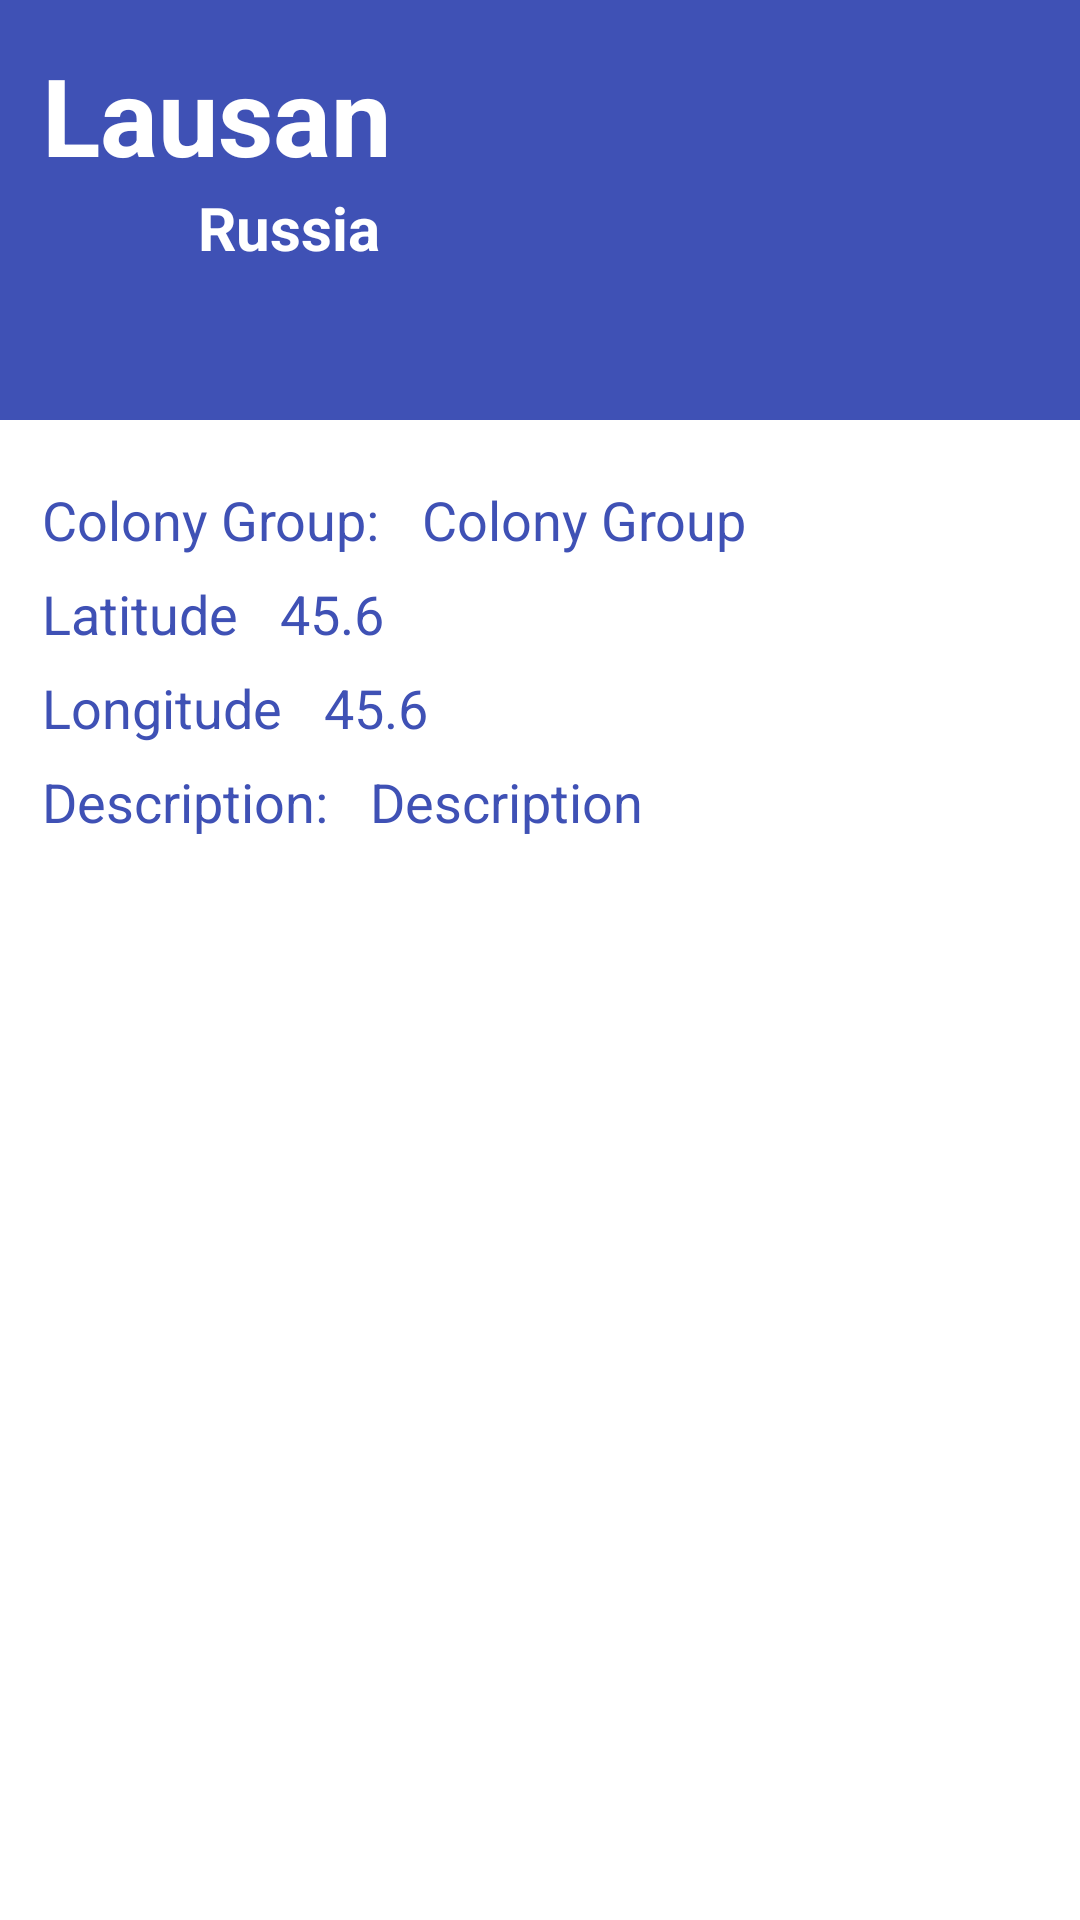

Reconstruct the res/layout file that produces this screen, plus the resources it refers to.
<!-- AndroidManifest.xml: application theme AppTheme -->
<!-- res/layout/fragment_village.xml -->
<RelativeLayout xmlns:android="http://schemas.android.com/apk/res/android"
    xmlns:tools="http://schemas.android.com/tools"
    android:layout_width="match_parent"
    android:layout_height="match_parent"
    android:orientation="vertical"
    tools:context=".VillageFragment">

    <RelativeLayout
        android:id="@+id/village_header"
        android:layout_width="match_parent"
        android:background="@color/colorPrimary"
        android:layout_height="140dp">
        <TextView
            android:id="@+id/txtName"
            android:layout_width="wrap_content"
            android:layout_height="wrap_content"
            android:layout_marginLeft="14dp"
            android:layout_marginStart="14dp"
            android:layout_marginTop="14dp"
            android:textSize="36sp"
            android:textStyle="bold"
            android:textColor="@color/bg_color"
            android:text="Lausan"/>
        <ImageView
            android:id="@+id/imgFlag"
            android:layout_width="48dp"
            android:layout_height="24dp"
            android:layout_below="@+id/txtName"
            android:layout_marginLeft="14dp"
            android:layout_marginStart="14dp"
            android:src="@drawable/ru"/>
        <TextView
            android:id="@+id/txtCountry"
            android:layout_width="wrap_content"
            android:layout_height="wrap_content"
            android:layout_below="@+id/txtName"
            android:layout_marginLeft="66dp"
            android:textSize="20sp"
            android:textStyle="bold"
            android:textColor="@color/bg_color"
            android:text="Russia" />
    </RelativeLayout>

    <RelativeLayout
        android:id="@+id/village_info"
        android:layout_width="match_parent"
        android:background="@color/bg_color"
        android:layout_below="@+id/village_header"
        android:layout_height="match_parent">
        <LinearLayout
            android:id="@+id/layoutColonyGroup"
            android:layout_width="match_parent"
            android:layout_marginTop="7dp"
            android:layout_height="wrap_content"
            android:orientation="horizontal">
            <TextView
                android:id="@+id/lblColonyGroup"
                android:layout_width="wrap_content"
                android:layout_height="wrap_content"
                android:layout_marginLeft="14dp"
                android:layout_marginStart="14dp"
                android:layout_marginTop="14dp"
                android:textSize="18sp"
                android:textColor="@color/colorPrimary"
                android:text="@string/colony_group"/>
            <TextView
                android:id="@+id/txtColonyGroup"
                android:layout_width="wrap_content"
                android:layout_height="wrap_content"
                android:layout_marginLeft="14dp"
                android:layout_marginStart="14dp"
                android:layout_marginTop="14dp"
                android:textSize="18sp"
                android:textColor="@color/colorPrimary"
                android:text="Colony Group" />
        </LinearLayout>
        <LinearLayout
            android:id="@+id/layoutLatitude"
            android:layout_below="@+id/layoutColonyGroup"
            android:layout_marginTop="7dp"
            android:layout_width="match_parent"
            android:layout_height="wrap_content"
            android:orientation="horizontal">
            <TextView
                android:id="@+id/lblLatitude"
                android:layout_width="wrap_content"
                android:layout_height="wrap_content"
                android:layout_marginLeft="14dp"
                android:layout_marginStart="14dp"
                android:textSize="18sp"
                android:textColor="@color/colorPrimary"
                android:text="@string/latitude"/>
            <TextView
                android:id="@+id/txtLatitude"
                android:layout_width="wrap_content"
                android:layout_height="wrap_content"
                android:layout_marginLeft="14dp"
                android:layout_marginStart="14dp"
                android:textSize="18sp"
                android:textColor="@color/colorPrimary"
                android:text="45.6" />
        </LinearLayout>
        <LinearLayout
            android:id="@+id/layoutLongitude"
            android:layout_below="@+id/layoutLatitude"
            android:layout_marginTop="7dp"
            android:layout_width="match_parent"
            android:layout_height="wrap_content"
            android:orientation="horizontal">
            <TextView
                android:id="@+id/lblLongitude"
                android:layout_width="wrap_content"
                android:layout_height="wrap_content"
                android:layout_marginLeft="14dp"
                android:layout_marginStart="14dp"
                android:textSize="18sp"
                android:textColor="@color/colorPrimary"
                android:text="@string/longitude"/>
            <TextView
                android:id="@+id/txtLongitude"
                android:layout_width="wrap_content"
                android:layout_height="wrap_content"
                android:layout_marginLeft="14dp"
                android:layout_marginStart="14dp"
                android:textSize="18sp"
                android:textColor="@color/colorPrimary"
                android:text="45.6" />
        </LinearLayout>
        <LinearLayout
            android:id="@+id/layoutDescription"
            android:layout_below="@+id/layoutLongitude"
            android:layout_marginTop="7dp"
            android:layout_width="match_parent"
            android:layout_height="wrap_content"
            android:orientation="horizontal">
            <TextView
                android:id="@+id/lblDescription"
                android:layout_width="wrap_content"
                android:layout_height="wrap_content"
                android:layout_marginLeft="14dp"
                android:layout_marginStart="14dp"
                android:textSize="18sp"
                android:textColor="@color/colorPrimary"
                android:text="@string/description"/>
            <TextView
                android:id="@+id/txtDescription"
                android:layout_width="wrap_content"
                android:layout_height="wrap_content"
                android:layout_marginLeft="14dp"
                android:layout_marginStart="14dp"
                android:textSize="18sp"
                android:textColor="@color/colorPrimary"
                android:text="Description" />
        </LinearLayout>
    </RelativeLayout>
</RelativeLayout>
<!-- resources referenced by this layout -->
<resources>
  <color name="bg_color">#FFFFFF</color>
  <color name="colorPrimary">#3F51B5</color>
  <string name="colony_group">Colony Group:</string>
  <string name="description">Description:</string>
  <string name="latitude">Latitude</string>
  <string name="longitude">Longitude</string>
  <style name="AppTheme" parent="Theme.AppCompat.Light.DarkActionBar">
          
          <item name="colorPrimary">@color/colorPrimary</item>
          <item name="colorPrimaryDark">@color/colorPrimaryDark</item>
      </style>
  <color name="colorPrimaryDark">#303F9F</color>
</resources>
